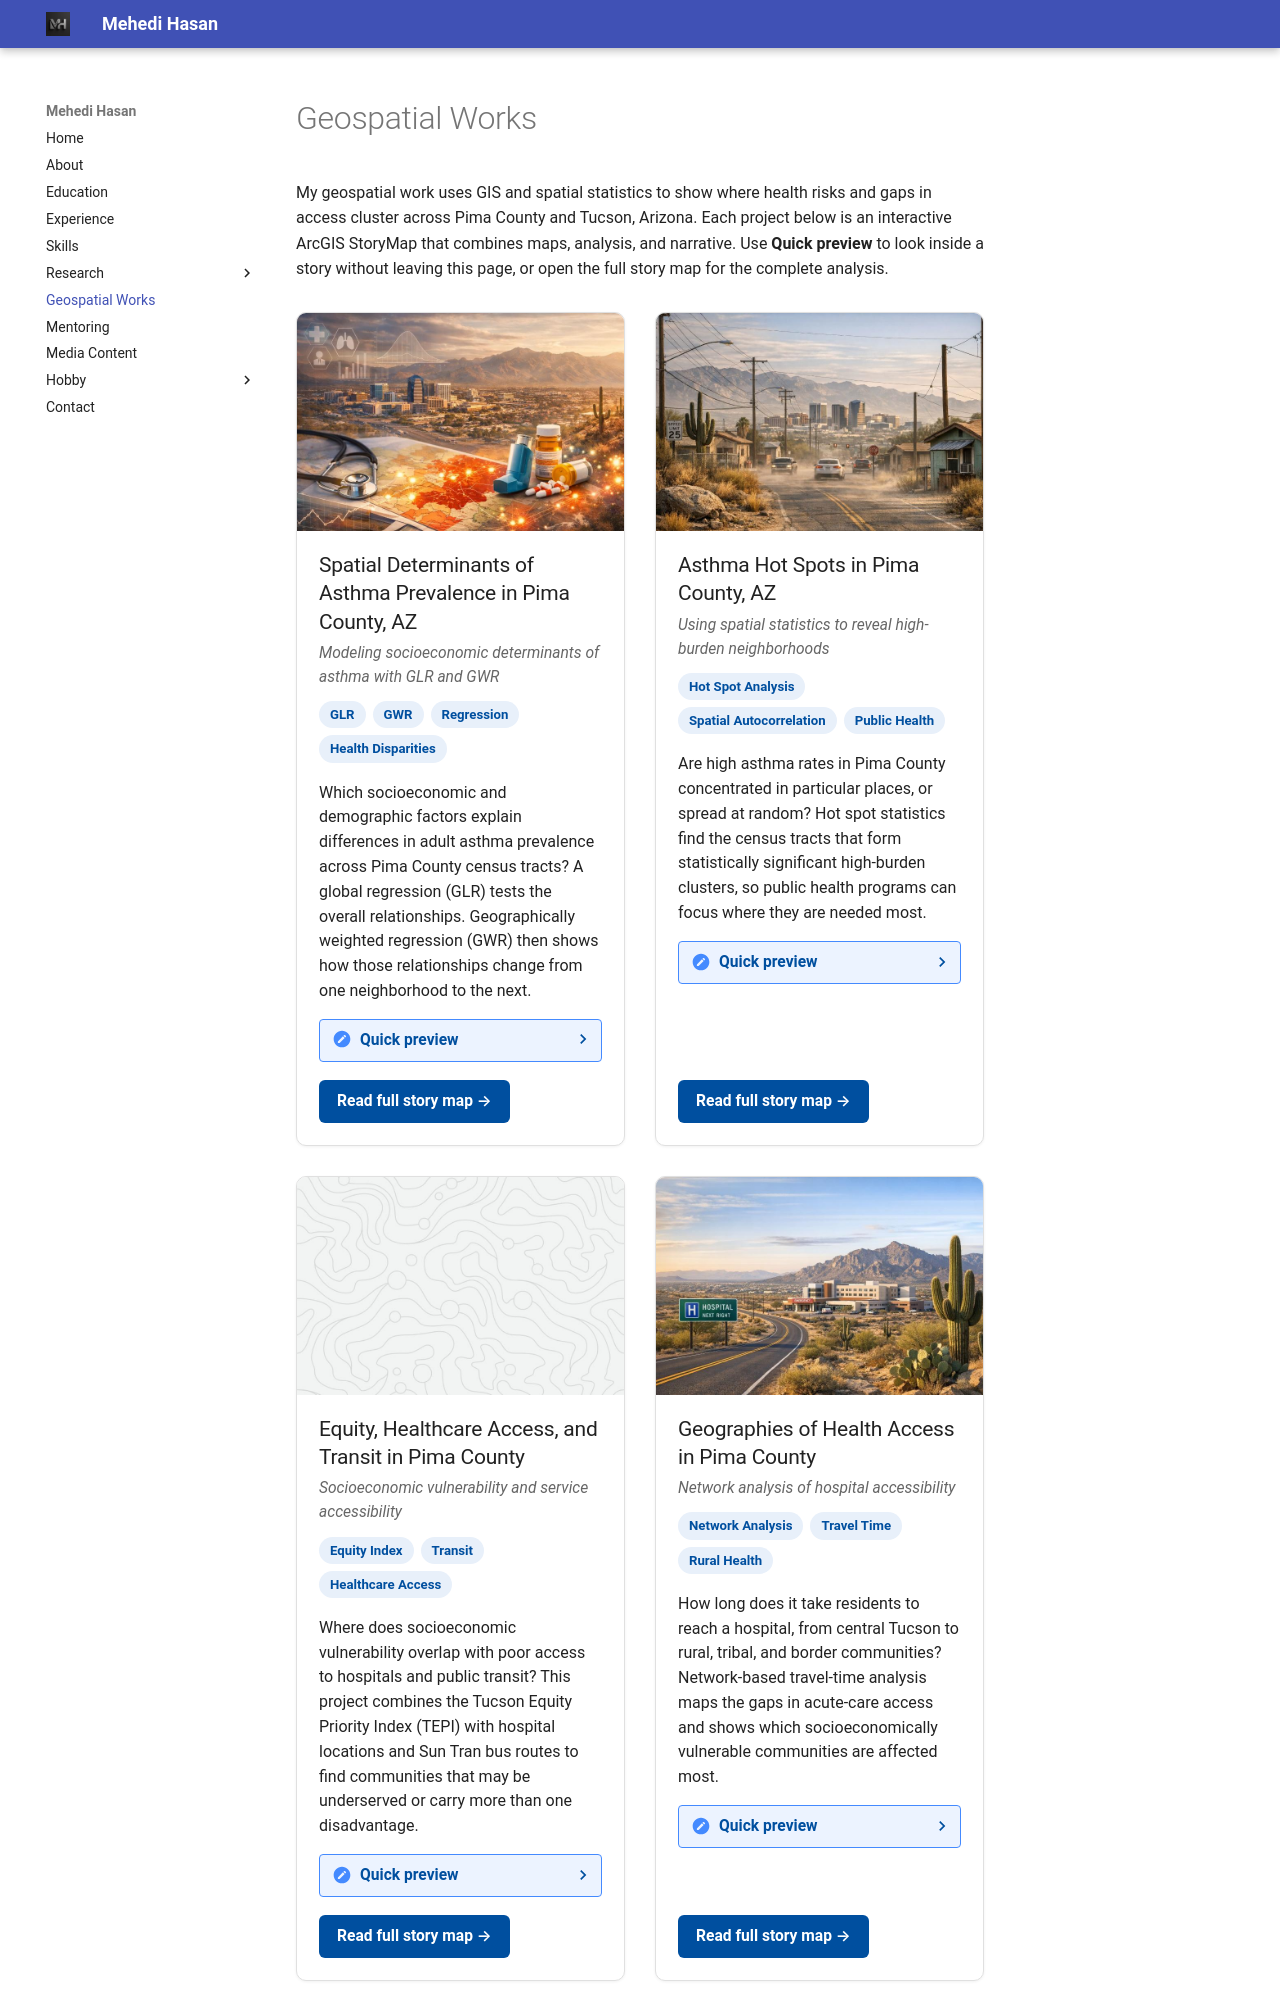

repository: mehedihasan-1709/Mehedi_Hasan-portfolio · page: geospatial/index.html · generator: mkdocs

# Geospatial Works

My geospatial work uses GIS and spatial statistics to show where health risks and gaps in access cluster across Pima County and Tucson, Arizona. Each project below is an interactive ArcGIS StoryMap that combines maps, analysis, and narrative. Use **Quick preview** to look inside a story without leaving this page, or open the full story map for the complete analysis.
